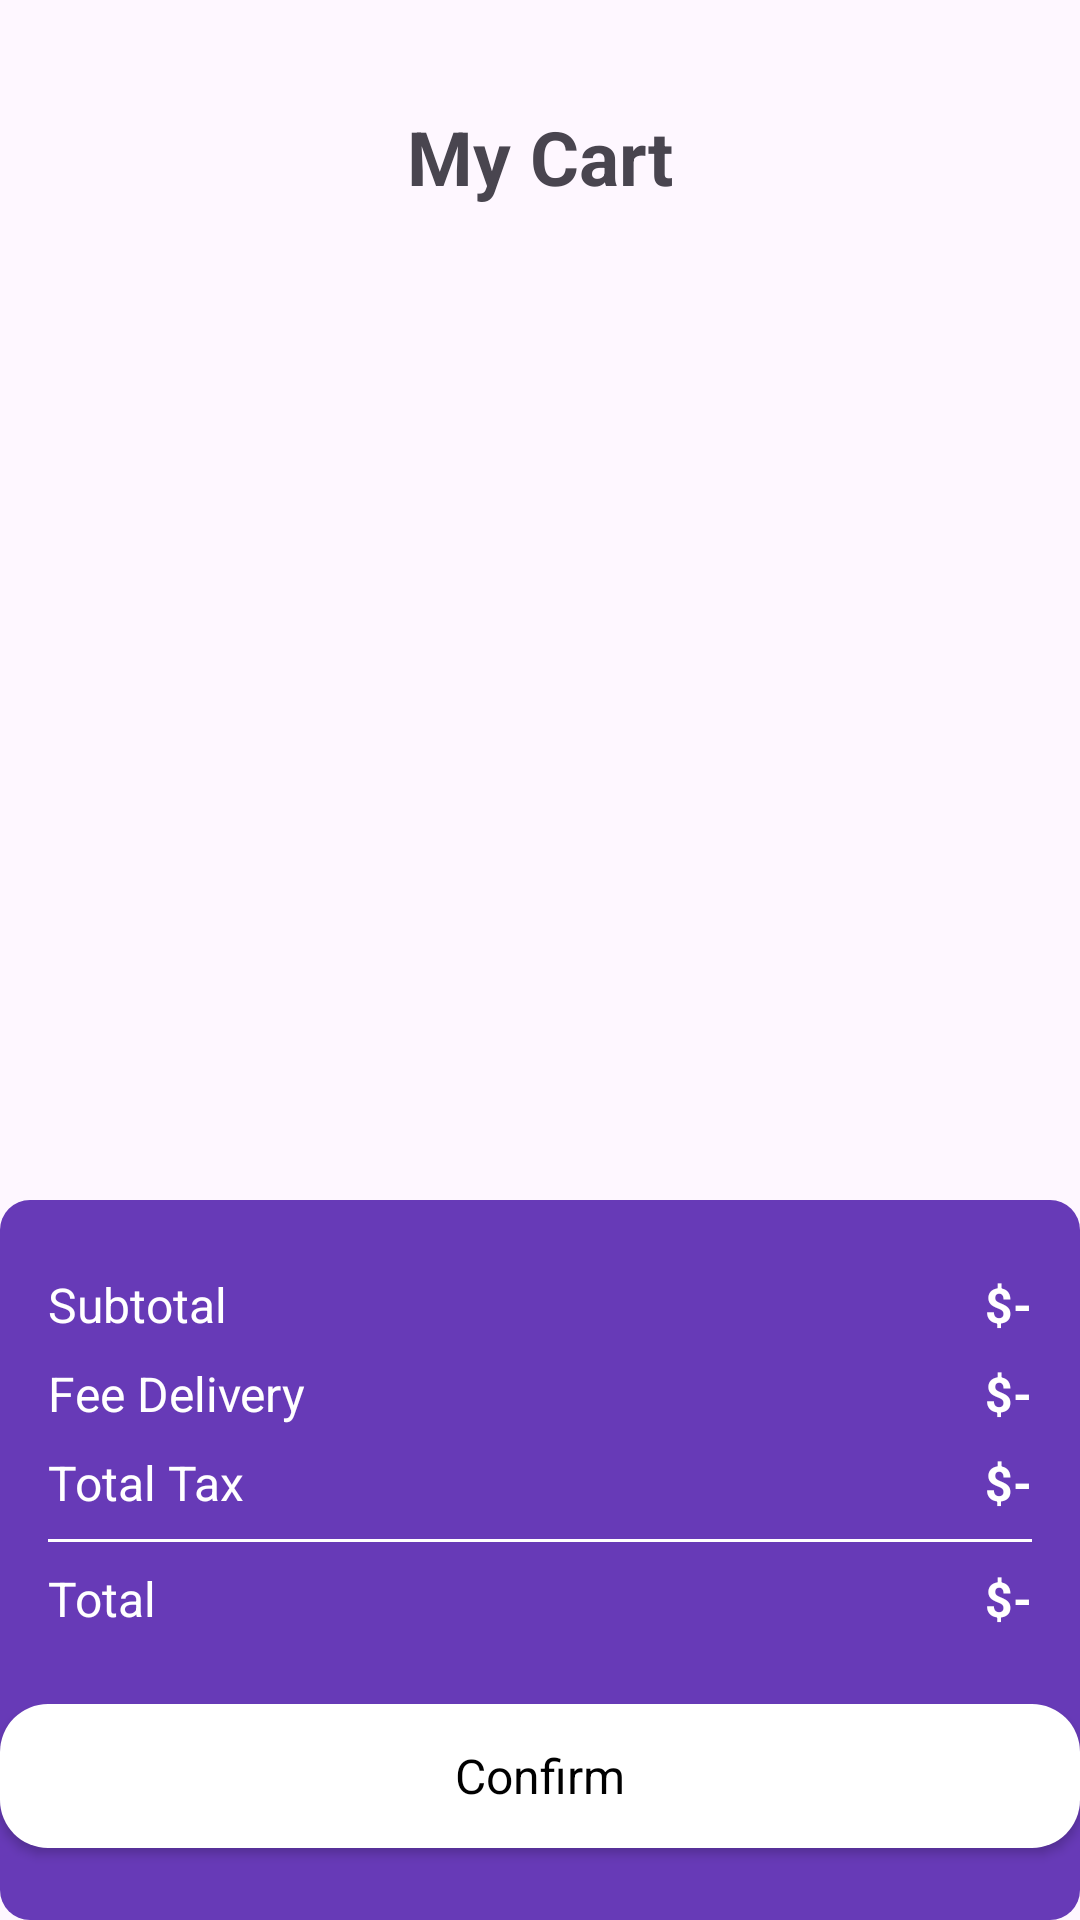

The Android layout XML behind this screen, and the referenced resources:
<!-- AndroidManifest.xml: application theme Theme.Layout_AddToCart_Chekout -->
<!-- res/layout/test_cart.xml -->
<?xml version="1.0" encoding="utf-8"?>
<androidx.constraintlayout.widget.ConstraintLayout
    xmlns:android="http://schemas.android.com/apk/res/android"
    xmlns:app="http://schemas.android.com/apk/res-auto"
    xmlns:tools="http://schemas.android.com/tools"
    android:id="@+id/main"
    android:layout_width="match_parent"
    android:layout_height="match_parent">

    
    <TextView
        android:id="@+id/textView6"
        android:layout_width="wrap_content"
        android:layout_height="wrap_content"
        android:text="Cart Empty"
        android:textSize="20sp"
        app:layout_constraintBottom_toBottomOf="parent"
        app:layout_constraintEnd_toEndOf="parent"
        app:layout_constraintStart_toStartOf="parent"
        app:layout_constraintTop_toTopOf="parent"
        android:visibility="gone" /> 

    
    <androidx.constraintlayout.widget.ConstraintLayout
        android:id="@+id/constraintLayout"
        android:layout_width="match_parent"
        android:layout_height="wrap_content"
        android:layout_marginStart="16dp"
        android:layout_marginTop="32dp"
        android:layout_marginEnd="16dp"
        app:layout_constraintEnd_toEndOf="parent"
        app:layout_constraintStart_toStartOf="parent"
        app:layout_constraintTop_toTopOf="parent">

        
        <ImageView
            android:id="@+id/backBtn"
            android:layout_width="wrap_content"
            android:layout_height="40dp"
            app:layout_constraintBottom_toBottomOf="parent"
            app:layout_constraintStart_toStartOf="parent"
            app:layout_constraintTop_toTopOf="parent"
            app:srcCompat="@drawable/back" />

        
        <TextView
            android:id="@+id/textView7"
            android:layout_width="wrap_content"
            android:layout_height="wrap_content"
            android:text="My Cart"
            android:textSize="25sp"
            android:textStyle="bold"
            app:layout_constraintBottom_toBottomOf="parent"
            app:layout_constraintEnd_toEndOf="parent"
            app:layout_constraintStart_toStartOf="parent"
            app:layout_constraintTop_toTopOf="parent" />
    </androidx.constraintlayout.widget.ConstraintLayout>

    
    <androidx.constraintlayout.widget.ConstraintLayout
        android:id="@+id/constraintLayout3"
        android:layout_width="match_parent"
        android:layout_height="240dp"
        android:background="@drawable/purple_bg"
        app:layout_constraintBottom_toBottomOf="parent"
        app:layout_constraintEnd_toEndOf="parent"
        app:layout_constraintStart_toStartOf="parent">

        
        <androidx.appcompat.widget.AppCompatButton
            android:id="@+id/button2"
            style="@android:style/Widget.Button"
            android:layout_width="0dp"
            android:layout_height="wrap_content"
            android:text="Confirm"
            android:textSize="16sp"
            android:background="@drawable/white_button_bg"
            app:layout_constraintBottom_toBottomOf="parent"
            app:layout_constraintEnd_toEndOf="parent"
            app:layout_constraintStart_toStartOf="parent"
            app:layout_constraintTop_toBottomOf="@+id/constraintLayout2" />

        
        <androidx.constraintlayout.widget.ConstraintLayout
            android:id="@+id/constraintLayout2"
            android:layout_width="match_parent"
            android:layout_height="wrap_content"
            android:layout_margin="16dp"
            app:layout_constraintEnd_toEndOf="parent"
            app:layout_constraintStart_toStartOf="parent"
            app:layout_constraintTop_toTopOf="parent">

            <TextView
                android:id="@+id/textView"
                android:layout_width="wrap_content"
                android:layout_height="wrap_content"
                android:layout_marginTop="8dp"
                android:text="Subtotal"
                android:textColor="@color/white"
                android:textSize="16sp"
                app:layout_constraintStart_toStartOf="parent"
                app:layout_constraintTop_toTopOf="parent" />

            <TextView
                android:id="@+id/textView2"
                android:layout_width="wrap_content"
                android:layout_height="wrap_content"
                android:layout_marginTop="8dp"
                android:text="Fee Delivery"
                android:textColor="@color/white"
                android:textSize="16sp"
                app:layout_constraintStart_toStartOf="parent"
                app:layout_constraintTop_toBottomOf="@id/textView" />

            <TextView
                android:id="@+id/textView3"
                android:layout_width="wrap_content"
                android:layout_height="wrap_content"
                android:layout_marginTop="8dp"
                android:text="Total Tax"
                android:textColor="@color/white"
                android:textSize="16sp"
                app:layout_constraintStart_toStartOf="parent"
                app:layout_constraintTop_toBottomOf="@id/textView2" />

            <TextView
                android:id="@+id/totalFeeTxt"
                android:layout_width="wrap_content"
                android:layout_height="wrap_content"
                android:text="$-"
                android:textColor="@color/white"
                android:textSize="16sp"
                android:textStyle="bold"
                app:layout_constraintBottom_toBottomOf="@id/textView"
                app:layout_constraintEnd_toEndOf="parent"
                app:layout_constraintTop_toTopOf="@id/textView" />

            <TextView
                android:id="@+id/deliveryTxt"
                android:layout_width="wrap_content"
                android:layout_height="wrap_content"
                android:text="$-"
                android:textColor="@color/white"
                android:textSize="16sp"
                android:textStyle="bold"
                app:layout_constraintBottom_toBottomOf="@id/textView2"
                app:layout_constraintEnd_toEndOf="parent"
                app:layout_constraintTop_toTopOf="@id/textView2" />

            <TextView
                android:id="@+id/taxTxt"
                android:layout_width="wrap_content"
                android:layout_height="wrap_content"
                android:text="$-"
                android:textColor="@color/white"
                android:textSize="16sp"
                android:textStyle="bold"
                app:layout_constraintBottom_toBottomOf="@id/textView3"
                app:layout_constraintEnd_toEndOf="parent"
                app:layout_constraintTop_toTopOf="@id/textView3" />

            <View
                android:id="@+id/view"
                android:layout_width="wrap_content"
                android:layout_height="1dp"
                android:layout_marginTop="8dp"
                android:background="@color/white"
                app:layout_constraintEnd_toEndOf="parent"
                app:layout_constraintStart_toStartOf="parent"
                app:layout_constraintTop_toBottomOf="@id/taxTxt" />

            <TextView
                android:id="@+id/textView9"
                android:layout_width="wrap_content"
                android:layout_height="wrap_content"
                android:layout_marginTop="8dp"
                android:text="Total"
                android:textColor="@color/white"
                android:textSize="16sp"
                app:layout_constraintStart_toStartOf="parent"
                app:layout_constraintTop_toBottomOf="@id/view" />

            <TextView
                android:id="@+id/TotalTxt"
                android:layout_width="wrap_content"
                android:layout_height="wrap_content"
                android:text="$-"
                android:textColor="@color/white"
                android:textSize="16sp"
                android:textStyle="bold"
                app:layout_constraintBottom_toBottomOf="@id/textView9"
                app:layout_constraintEnd_toEndOf="parent"
                app:layout_constraintTop_toTopOf="@id/textView9" />
        </androidx.constraintlayout.widget.ConstraintLayout>
    </androidx.constraintlayout.widget.ConstraintLayout>

    
    <ScrollView
        android:layout_width="match_parent"
        android:layout_height="0dp"
        app:layout_constraintBottom_toTopOf="@id/constraintLayout3"
        app:layout_constraintEnd_toEndOf="parent"
        app:layout_constraintStart_toStartOf="parent"
        app:layout_constraintTop_toBottomOf="@id/constraintLayout"
        app:layout_constraintVertical_bias="1.0">

        <LinearLayout
            android:layout_width="match_parent"
            android:layout_height="wrap_content"
            android:orientation="vertical">

            <androidx.recyclerview.widget.RecyclerView
                android:id="@+id/viewCart"
                android:layout_width="match_parent"
                android:layout_height="wrap_content"
                android:layout_margin="16dp" />
        </LinearLayout>
    </ScrollView>

</androidx.constraintlayout.widget.ConstraintLayout>
<!-- resources referenced by this layout -->
<resources>
  <color name="white">#FFFFFFFF</color>
  <!-- drawable purple_bg (drawable) -->
  <?xml version="1.0" encoding="utf-8"?>
  
  <selector xmlns:android="http://schemas.android.com/apk/res/android">
      <item>
          <shape android:shape="rectangle">
              <corners android:radius="10dp" />
              <solid android:color="@color/purple" />
          </shape>
      </item>
  </selector>
  <!-- drawable white_button_bg (drawable) -->
  <?xml version="1.0" encoding="utf-8"?>
  
  <selector xmlns:android="http://schemas.android.com/apk/res/android">
      <item>
          <shape android:shape="rectangle">
              <corners android:radius="16dp" />
              <solid android:color="@color/white" />
          </shape>
      </item>
  </selector>
  <style name="Theme.Layout_AddToCart_Chekout" parent="Base.Theme.Layout_AddToCart_Chekout" />
  <color name="purple">#673AB7</color>
  <style name="Base.Theme.Layout_AddToCart_Chekout" parent="Theme.Material3.DayNight.NoActionBar">
          
          
      </style>
</resources>
